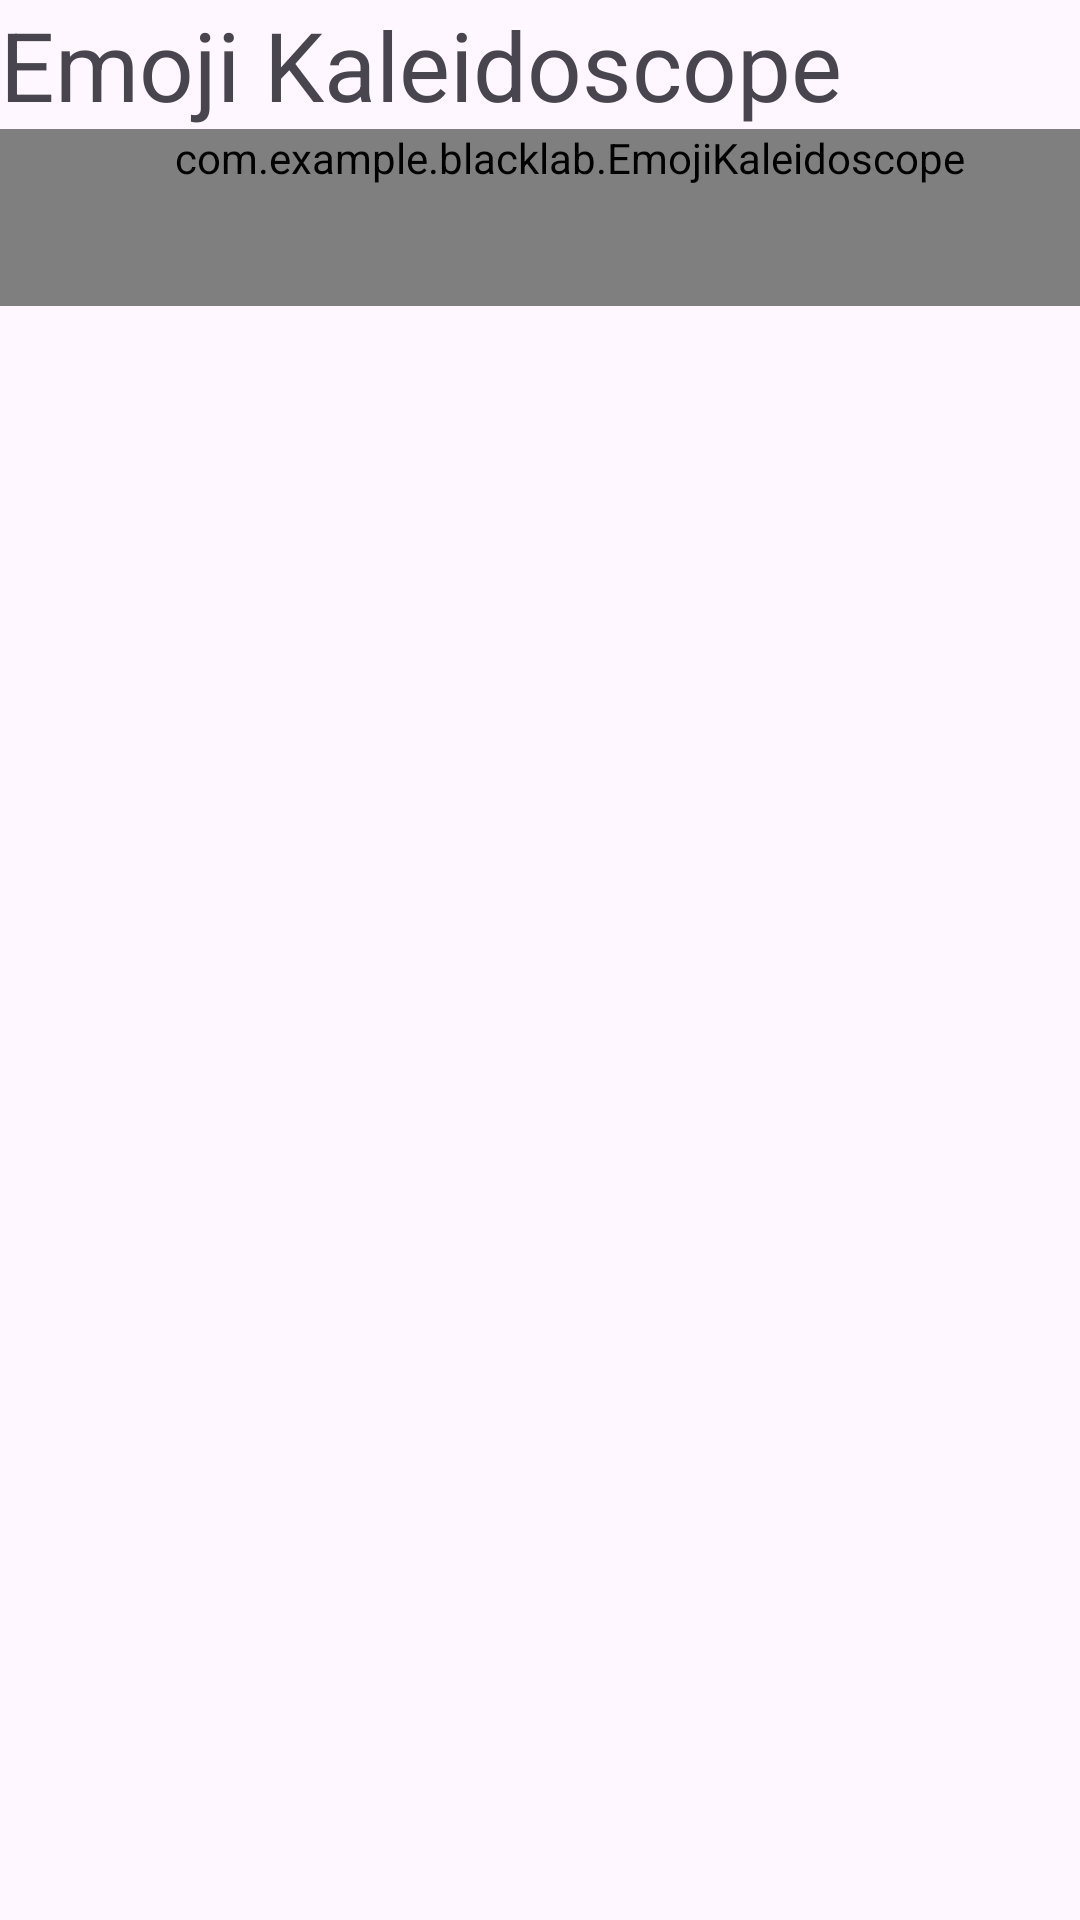

Android layout source for this screen:
<!-- AndroidManifest.xml: application theme Theme.BlackLab -->
<!-- res/layout/activity_custom_views_java.xml -->
<?xml version="1.0" encoding="utf-8"?>
<LinearLayout xmlns:android="http://schemas.android.com/apk/res/android"
    xmlns:app="http://schemas.android.com/apk/res-auto"
    xmlns:tools="http://schemas.android.com/tools"
    android:id="@+id/main"
    android:layout_width="match_parent"
    android:layout_height="match_parent"
    android:orientation="vertical"
    tools:context=".CustomViewsJava">
    <TextView
        android:layout_width="wrap_content"
        android:layout_height="wrap_content"
        style="@style/TextAppearance.Material3.HeadlineLarge"
        android:text="@string/txt_emoji_kaleidoscope"
        />
    <com.example.blacklab.EmojiKaleidoscope
        style="@style/Widget.Theme.BlackLab.MyView"
        android:layout_width="match_parent"
        android:layout_height="wrap_content"
        android:paddingLeft="20dp"
        android:paddingBottom="40dp"
        app:startEmoji="😍" />
</LinearLayout>
<!-- resources referenced by this layout -->
<resources>
  <string name="txt_emoji_kaleidoscope">Emoji Kaleidoscope</string>
  <style name="Widget.Theme.BlackLab.MyView" parent="">
          <item name="android:background">@color/gray_400</item>
          <item name="exampleColor">@color/light_blue_400</item>
      </style>
  <style name="Theme.BlackLab" parent="Base.Theme.BlackLab" />
  <color name="gray_400">#FFBDBDBD</color>
  <color name="light_blue_400">#FF29B6F6</color>
  <style name="Base.Theme.BlackLab" parent="Theme.Material3.DayNight.NoActionBar">
          
          
      </style>
</resources>
